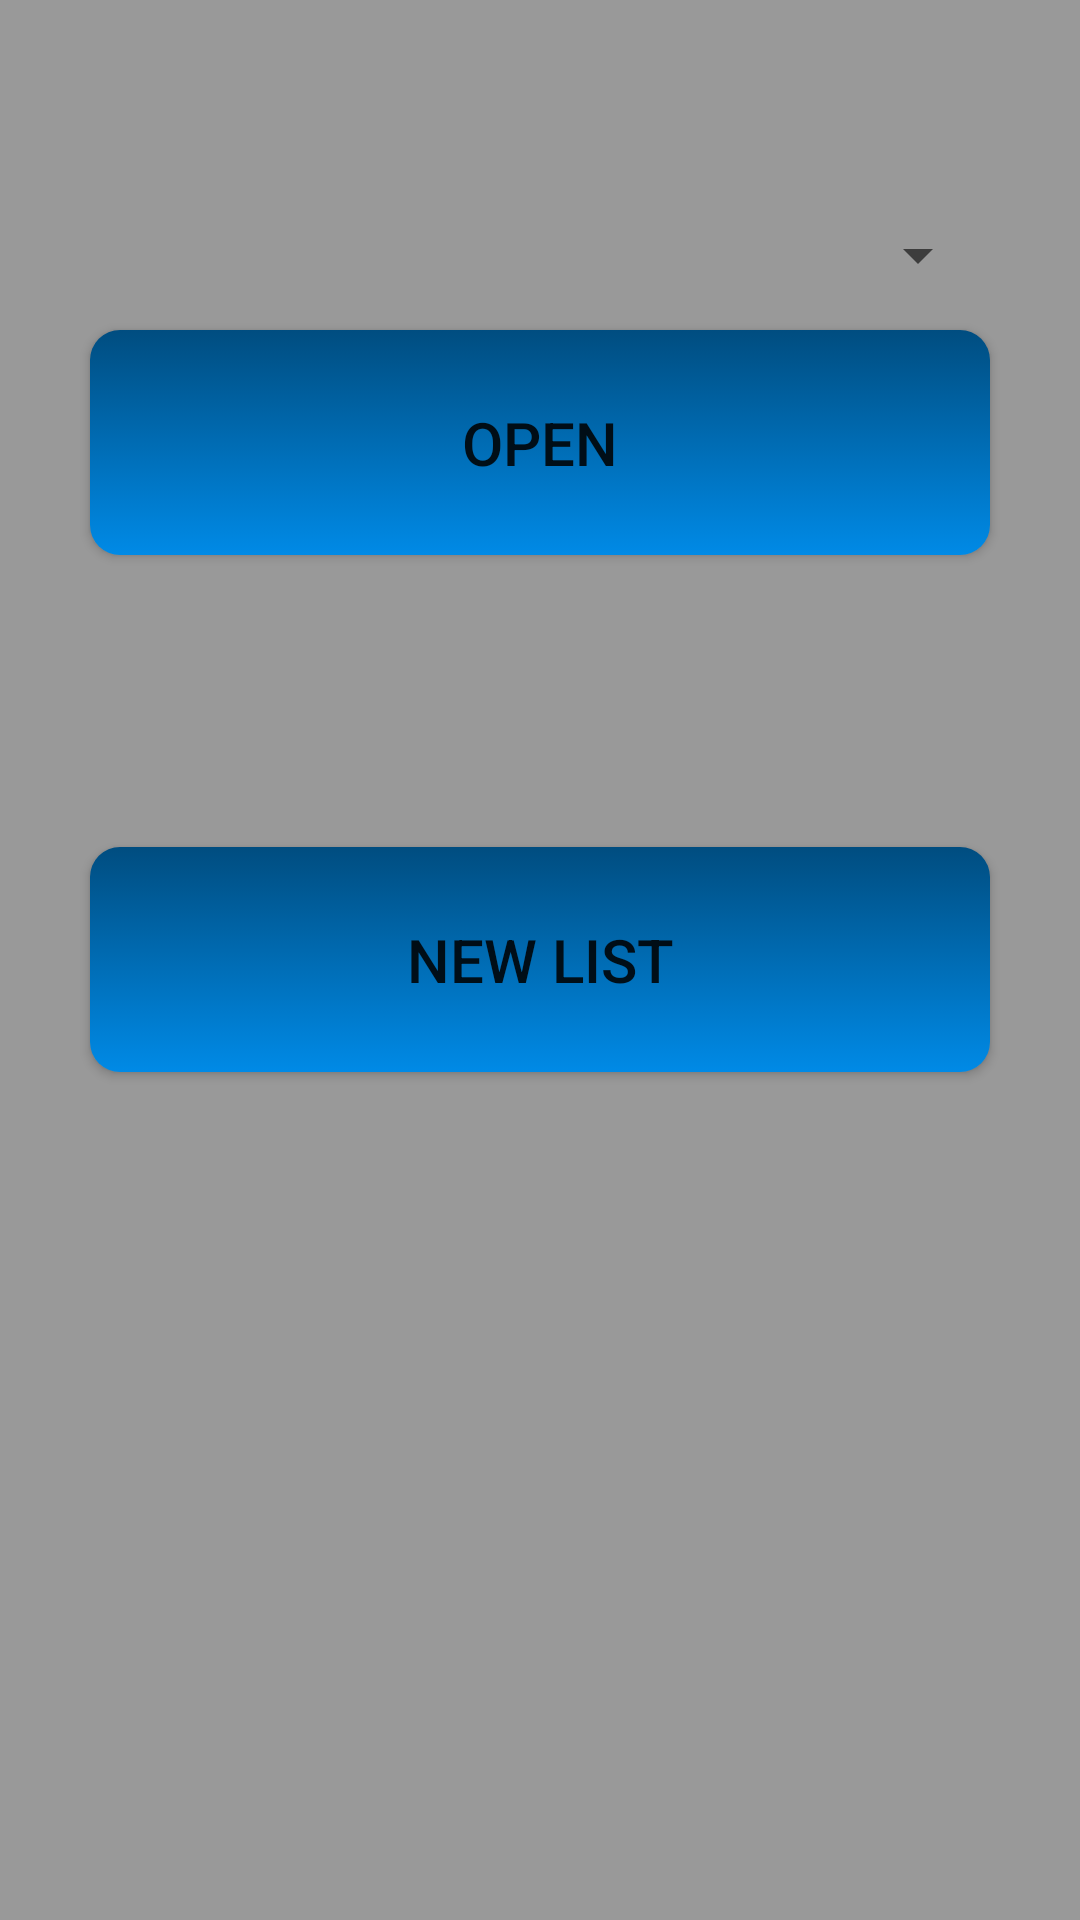

Layout XML and referenced resources for this Android screen:
<!-- AndroidManifest.xml: application theme AppTheme -->
<!-- res/layout/activity_list_selector.xml -->
<?xml version="1.0" encoding="utf-8"?>
<RelativeLayout xmlns:android="http://schemas.android.com/apk/res/android"
    xmlns:tools="http://schemas.android.com/tools"
    android:layout_width="match_parent"
    android:layout_height="match_parent"
    android:paddingBottom="@dimen/activity_vertical_margin"
    android:paddingLeft="@dimen/activity_horizontal_margin"
    android:paddingRight="@dimen/activity_horizontal_margin"
    android:paddingTop="@dimen/activity_vertical_margin"
    tools:context="com.umkc.cj.ar_list.ListSelector">

    <Spinner
        android:layout_width="300dp"
        android:layout_height="50dp"
        android:id="@+id/list_spinner"
        android:layout_alignParentTop="true"
        android:layout_centerHorizontal="true"
        android:layout_marginTop="60dp" />

    <Button
        android:layout_width="300dp"
        android:layout_height="75dp"
        android:textSize="20sp"
        android:background="@drawable/arlist_button_selector"
        android:text="@string/open_list"
        android:id="@+id/openList"
        android:layout_below="@+id/list_spinner"
        android:layout_centerHorizontal="true" />

    <Button
        android:layout_width="300dp"
        android:layout_height="75dp"
        android:textSize="20sp"
        android:background="@drawable/arlist_button_selector"
        android:text="@string/new_list"
        android:id="@+id/newList"
        android:layout_centerVertical="true"
        android:layout_centerHorizontal="true" />
</RelativeLayout>
<!-- resources referenced by this layout -->
<resources>
  <!-- drawable arlist_button_selector (drawable) -->
  <?xml version="1.0" encoding="utf-8"?>
  <selector xmlns:android="http://schemas.android.com/apk/res/android" >
      <item android:state_pressed="true" >
          <shape android:shape="rectangle"  >
              <corners android:radius="10dp" />
              <gradient android:angle="-90"
                  android:startColor="@color/arButton_temp"
                  android:endColor="@color/arButton_dark"  />
          </shape>
      </item>
      <item >
          <shape android:shape="rectangle"  >
              <corners android:radius="10dp" />
              <gradient android:angle="-90"
                  android:startColor="@color/arButton_temp"
                  android:endColor="@color/arButton_button" />
          </shape>
      </item>
  </selector>
  <string name="new_list">New List</string>
  <string name="open_list">Open</string>
  <style name="AppTheme" parent="Theme.AppCompat.Light.DarkActionBar">
          
          <item name="colorPrimary">@color/colorPrimary</item>
          <item name="colorPrimaryDark">@color/colorPrimaryDark</item>
          <item name="colorAccent">@color/colorAccent</item>
          <item name="android:windowBackground">@color/background</item>
          <item name="android:colorBackground">@color/background</item>
      </style>
  <color name="arButton_temp">#004D80</color>
  <color name="arButton_dark">#006BB3</color>
  <color name="arButton_button">#008AE6</color>
  <color name="colorPrimary">#555555</color>
  <color name="colorPrimaryDark">#222222</color>
  <color name="colorAccent">#00995C</color>
  <color name="background">#999999</color>
</resources>
